Photos from the image-classification dataset "Region Growing" in the GitHub repository Jisooyanim/Thesis. Its 8 classes are: anthracnose, bacterial canker, cutting weevil, die back, gall midge, healthy, powdery mildew, sooty mould.

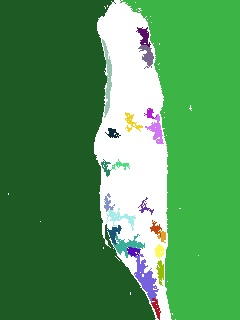
Label: powdery mildew

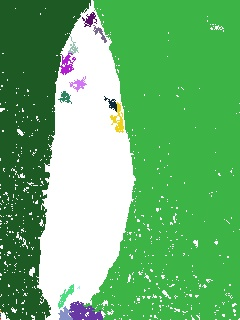
Label: sooty mould

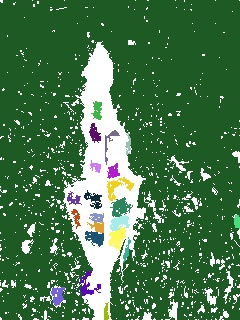
Label: bacterial canker

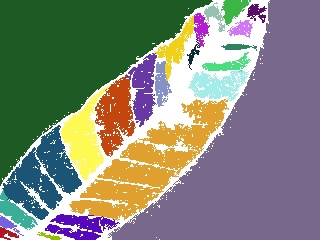
Label: healthy

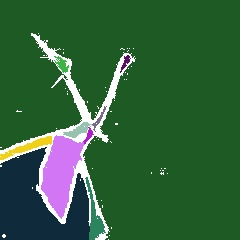
Label: cutting weevil

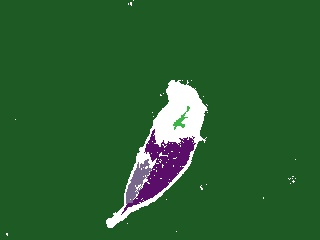
Label: anthracnose
